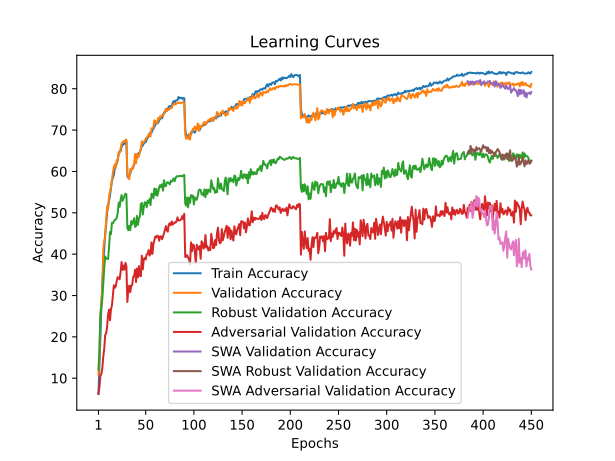

The data file committed next to this chart (first rows):
train_accuracy; train_loss; valid_accuracy; valid_loss; valid_accuracy_robust; valid_accuracy_adversarial; valid_accuracy_swa; valid_accuracy_robust_swa; valid_accuracy_adversarial_swa
6,2120; 4,2814; 10,8900; 3,9958; 12,1034; 6,1900; 10,8900; 12,1034; 6,1900
12,5000; 3,9530; 15,3100; 3,8550; 16,3448; 7,8100; 15,3100; 16,3448; 7,8100
19,6640; 3,6358; 25,3000; 3,4809; 25,3586; 10,5600; 25,3000; 25,3586; 10,5600
26,8300; 3,3464; 28,1800; 3,3718; 27,2517; 10,9500; 28,1800; 27,2517; 10,9500
32,8800; 3,1135; 31,4700; 3,2016; 29,1310; 12,3900; 31,4700; 29,1310; 12,3900
37,6200; 2,9365; 41,2800; 2,8543; 33,0966; 15,2000; 41,2800; 33,0966; 15,2000
41,2320; 2,8085; 43,1200; 2,7544; 36,5414; 17,0700; 43,1200; 36,5414; 17,0700
44,8760; 2,6878; 44,1800; 2,7986; 39,4552; 20,4300; 44,1800; 39,4552; 20,4300
47,3020; 2,6000; 48,3500; 2,5826; 38,9172; 20,8700; 48,3500; 38,9172; 20,8700
50,2500; 2,5038; 51,5500; 2,4509; 38,8828; 22,4500; 51,5500; 38,8828; 22,4500
51,8360; 2,4494; 50,8000; 2,5036; 38,8517; 25,4600; 50,8000; 38,8517; 25,4600
52,8680; 2,4139; 54,0300; 2,4098; 41,6793; 26,5900; 54,0300; 41,6793; 26,5900
54,2340; 2,3560; 55,0600; 2,3128; 45,3724; 24,0200; 55,0600; 45,3724; 24,0200
56,1180; 2,3054; 56,2800; 2,2742; 44,8345; 26,6900; 56,2800; 44,8345; 26,6900
57,7220; 2,2467; 58,0300; 2,2183; 47,5793; 27,5900; 58,0300; 47,5793; 27,5900
58,4820; 2,2190; 59,6800; 2,1862; 47,4759; 29,8900; 59,6800; 47,4759; 29,8900
59,1600; 2,1905; 61,0700; 2,1612; 47,9586; 32,4700; 61,0700; 47,9586; 32,4700
60,7980; 2,1401; 61,7200; 2,1025; 48,2931; 31,8700; 61,7200; 48,2931; 31,8700
61,3120; 2,1159; 60,8800; 2,1333; 48,3655; 32,2900; 60,8800; 48,3655; 32,2900
61,9940; 2,0902; 62,8100; 2,1086; 48,9034; 33,5900; 62,8100; 48,9034; 33,5900
62,8980; 2,0614; 62,6100; 2,0985; 49,9345; 34,4500; 62,6100; 49,9345; 34,4500
64,1160; 2,0231; 64,6900; 2,0091; 52,4655; 34,2100; 64,6900; 52,4655; 34,2100
64,8960; 2,0005; 64,5000; 2,0190; 51,4414; 33,9200; 64,5000; 51,4414; 33,9200
64,9040; 1,9933; 65,7200; 1,9830; 53,1828; 35,7100; 65,7200; 53,1828; 35,7100
65,9800; 1,9583; 66,7600; 1,9544; 54,2966; 38,1000; 66,7600; 54,2966; 38,1000
66,3860; 1,9499; 67,0700; 1,9377; 52,8931; 36,2100; 67,0700; 52,8931; 36,2100
66,5440; 1,9403; 67,3400; 1,9210; 53,4759; 37,2100; 67,3400; 53,4759; 37,2100
66,8880; 1,9326; 67,2100; 1,9215; 54,1241; 36,2600; 67,2100; 54,1241; 36,2600
66,6740; 1,9354; 67,6200; 1,9207; 54,6310; 37,9000; 67,6200; 54,6310; 37,9000
67,2900; 1,9139; 67,7000; 1,9059; 54,4552; 37,1100; 67,7000; 54,4552; 37,1100
58,8200; 2,2028; 59,5700; 2,1783; 46,2724; 28,4400; 59,5700; 46,2724; 28,4400
58,4500; 2,2124; 58,4500; 2,2564; 45,8000; 31,5100; 58,4500; 45,8000; 31,5100
58,9020; 2,2037; 58,1300; 2,2589; 46,8690; 32,3900; 58,1300; 46,8690; 32,3900
59,4800; 2,1810; 60,5600; 2,1488; 45,8172; 30,8100; 60,5600; 45,8172; 30,8100
60,2880; 2,1471; 60,1100; 2,2130; 48,0069; 32,4100; 60,1100; 48,0069; 32,4100
60,6280; 2,1397; 60,9200; 2,1607; 47,1586; 32,5300; 60,9200; 47,1586; 32,5300
61,1200; 2,1136; 60,7100; 2,1729; 47,8172; 34,5200; 60,7100; 47,8172; 34,5200
61,6280; 2,0966; 61,8500; 2,1224; 48,6931; 34,7200; 61,8500; 48,6931; 34,7200
62,5320; 2,0677; 64,2200; 2,0436; 46,5897; 36,2400; 64,2200; 46,5897; 36,2400
63,0220; 2,0514; 61,9700; 2,1235; 46,8069; 33,2700; 61,9700; 46,8069; 33,2700
63,2160; 2,0484; 64,1900; 2,0522; 49,2621; 36,5300; 64,1900; 49,2621; 36,5300
64,3220; 2,0052; 63,4800; 2,0438; 47,1207; 34,4000; 63,4800; 47,1207; 34,4000
64,4280; 2,0062; 63,6500; 2,0635; 48,6897; 37,1100; 63,6500; 48,6897; 37,1100
64,6920; 1,9946; 64,7500; 1,9894; 49,0483; 34,7700; 64,7500; 49,0483; 34,7700
65,3040; 1,9734; 65,4900; 1,9573; 52,1138; 34,6800; 65,4900; 52,1138; 34,6800
66,2540; 1,9448; 67,3000; 1,9350; 52,3862; 39,6500; 67,3000; 52,3862; 39,6500
66,2500; 1,9409; 66,7700; 1,9277; 49,5828; 36,3200; 66,7700; 49,5828; 36,3200
66,7520; 1,9304; 67,1200; 1,9076; 51,3724; 38,8200; 67,1200; 51,3724; 38,8200
67,1320; 1,9152; 67,3500; 1,9047; 52,5414; 39,0700; 67,3500; 52,5414; 39,0700
67,0180; 1,9123; 67,9000; 1,8904; 52,4759; 38,7100; 67,9000; 52,4759; 38,7100
67,6860; 1,8846; 68,1400; 1,9008; 51,3207; 39,9000; 68,1400; 51,3207; 39,9000
68,1020; 1,8770; 68,4300; 1,8567; 52,9034; 40,1100; 68,4300; 52,9034; 40,1100
68,4180; 1,8655; 69,0000; 1,8700; 52,4207; 40,9800; 69,0000; 52,4207; 40,9800
69,0560; 1,8428; 68,9000; 1,8525; 53,3345; 39,6600; 68,9000; 53,3345; 39,6600
69,5060; 1,8345; 68,4100; 1,8580; 51,8517; 40,0900; 68,4100; 51,8517; 40,0900
69,3320; 1,8318; 70,4200; 1,8218; 54,6000; 42,8300; 70,4200; 54,6000; 42,8300
69,9700; 1,8049; 70,4000; 1,7971; 54,5241; 40,0700; 70,4000; 54,5241; 40,0700
70,3200; 1,8000; 70,7100; 1,8060; 53,5138; 42,3700; 70,7100; 53,5138; 42,3700
70,7880; 1,7811; 72,3700; 1,7438; 55,8759; 43,4100; 72,3700; 55,8759; 43,4100
71,1900; 1,7709; 72,2700; 1,7712; 54,3241; 44,2900; 72,2700; 54,3241; 44,2900
... 390 more rows
